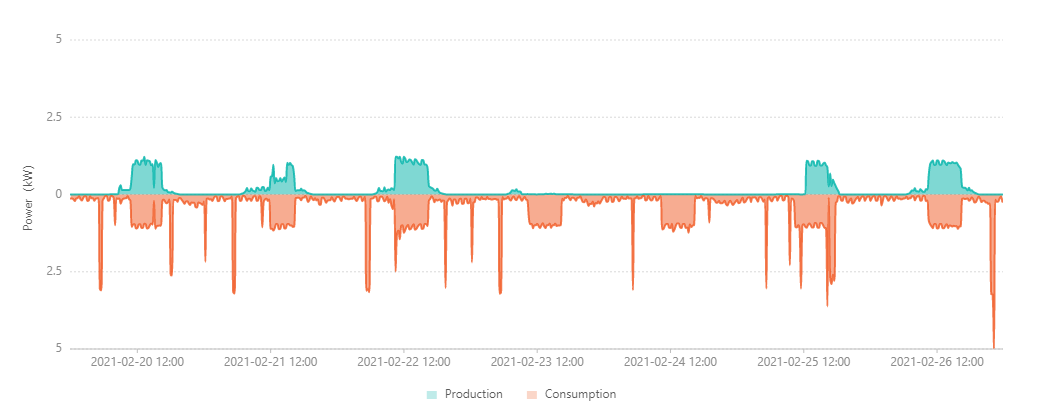

Source data for this figure (header and first rows):
, Production (W), Consumption (W)
2021-02-20 00:00, 0, 130
2021-02-20 00:15, 0, 127
2021-02-20 00:30, 0, 157
2021-02-20 00:45, 0, 211
2021-02-20 01:00, 0, 128
2021-02-20 01:15, 0, 119
2021-02-20 01:30, 0, 59
2021-02-20 01:45, 0, 146
2021-02-20 02:00, 0, 196
2021-02-20 02:15, 0, 118
2021-02-20 02:30, 0, 59
2021-02-20 02:45, 0, 60
2021-02-20 03:00, 0, 209
2021-02-20 03:15, 0, 196
2021-02-20 03:30, 0, 59
2021-02-20 03:45, 0, 124
2021-02-20 04:00, 0, 118
2021-02-20 04:15, 0, 203
2021-02-20 04:30, 0, 136
2021-02-20 04:45, 0, 126
2021-02-20 05:00, 0, 119
2021-02-20 05:15, 0, 3055
2021-02-20 05:30, 0, 3104
2021-02-20 05:45, 0, 205
2021-02-20 06:00, 0, 119
2021-02-20 06:15, 3, 51
2021-02-20 06:30, 3, 52
2021-02-20 06:45, 4, 206
2021-02-20 07:00, 4, 186
2021-02-20 07:15, 6, 49
2021-02-20 07:30, 7, 54
2021-02-20 07:45, 8, 118
2021-02-20 08:00, 10, 995
2021-02-20 08:15, 10, 124
2021-02-20 08:30, 12, 136
2021-02-20 08:45, 215, 130
2021-02-20 09:00, 302, 300
2021-02-20 09:15, 145, 184
2021-02-20 09:30, 145, 137
2021-02-20 09:45, 145, 126
2021-02-20 10:00, 145, 120
2021-02-20 10:15, 145, 56
2021-02-20 10:30, 145, 150
2021-02-20 10:45, 202, 201
2021-02-20 11:00, 606, 1049
2021-02-20 11:15, 982, 970
2021-02-20 11:30, 970, 959
2021-02-20 11:45, 1111, 1100
2021-02-20 12:00, 1095, 1090
2021-02-20 12:15, 982, 973
2021-02-20 12:30, 961, 960
2021-02-20 12:45, 1103, 1083
2021-02-20 13:00, 1091, 1081
2021-02-20 13:15, 1220, 946
2021-02-20 13:30, 958, 961
2021-02-20 13:45, 1107, 1103
2021-02-20 14:00, 1095, 1084
2021-02-20 14:15, 1075, 996
2021-02-20 14:30, 946, 942
2021-02-20 14:45, 983, 977
... 612 more rows
